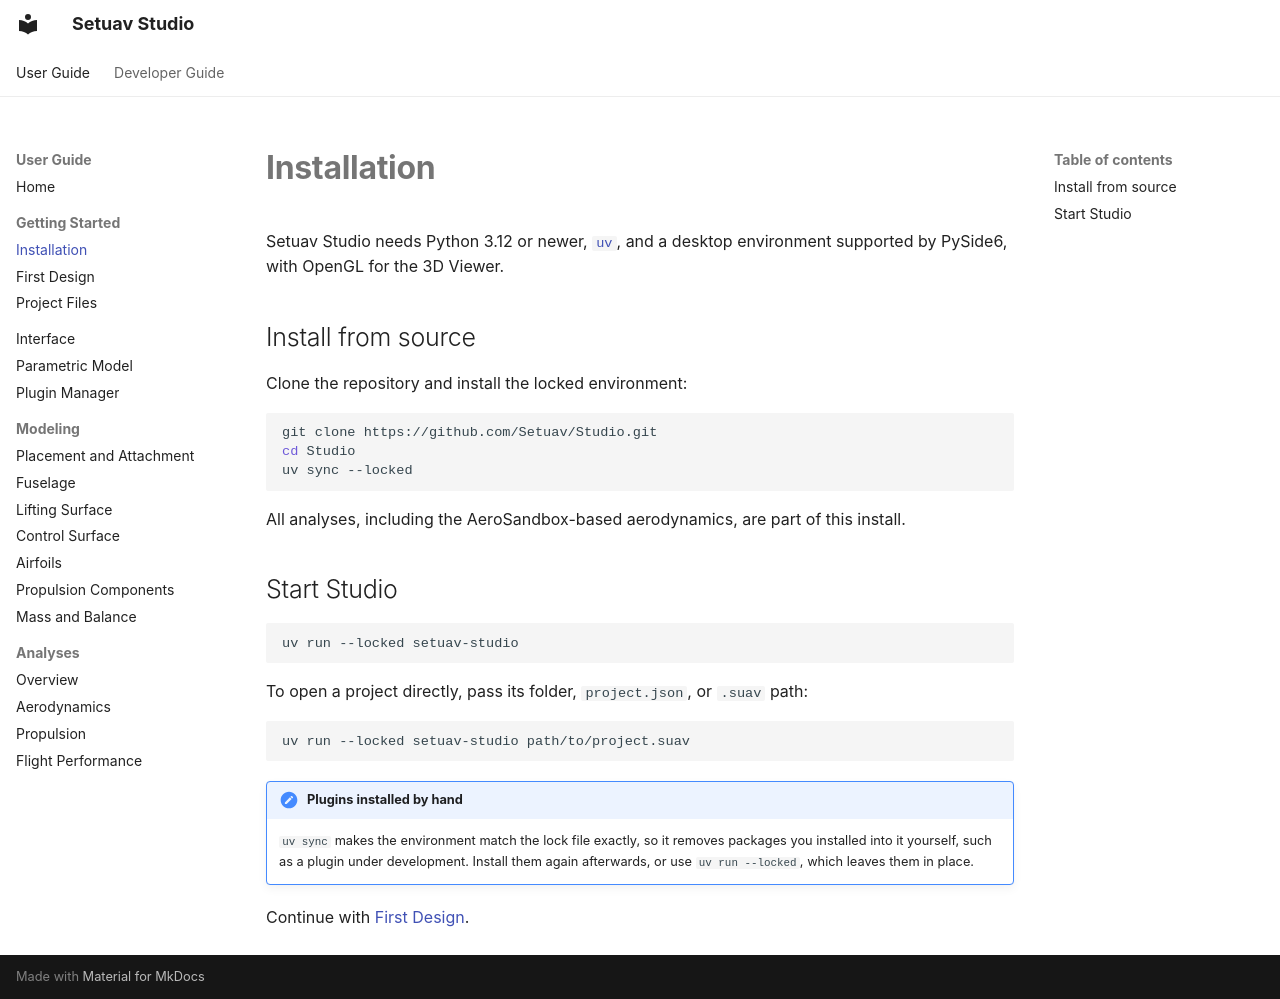

repository: Setuav/Studio · page: getting-started/installation/index.html · generator: mkdocs

# Installation

Setuav Studio needs Python 3.12 or newer, [`uv`](https://docs.astral.sh/uv/),
and a desktop environment supported by PySide6, with OpenGL for the 3D Viewer.

## Install from source

Clone the repository and install the locked environment:

```bash
git clone https://github.com/Setuav/Studio.git
cd Studio
uv sync --locked
```

All analyses, including the AeroSandbox-based aerodynamics, are part of this
install.

## Start Studio

```bash
uv run --locked setuav-studio
```

To open a project directly, pass its folder, `project.json`, or `.suav` path:

```bash
uv run --locked setuav-studio path/to/project.suav
```

!!! note "Plugins installed by hand"
    `uv sync` makes the environment match the lock file exactly, so it removes
    packages you installed into it yourself, such as a plugin under
    development. Install them again afterwards, or use `uv run --locked`,
    which leaves them in place.

Continue with [First Design](first-design.md).
